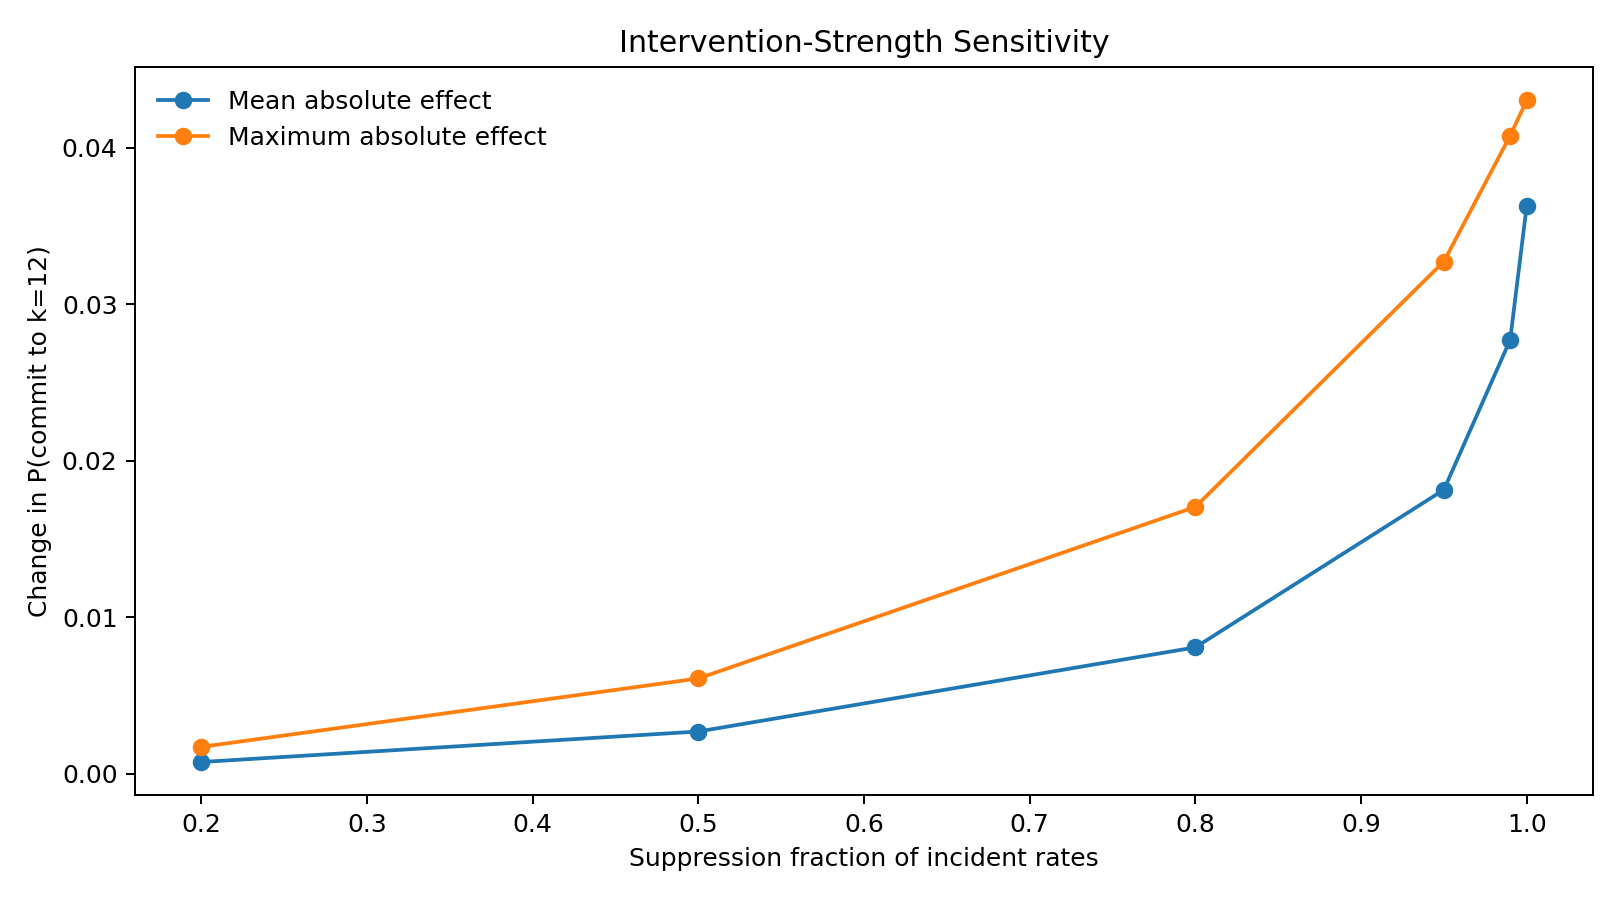

Values plotted in this chart, from the file beside it:
lambda, h0, topology, initial_condition, defect_representation, commitment_law, block_factor, target_probability, max_real_transient_eigenvalue, transient_extinction_verified, minimum_expected_residence, all_states_positive_residence, all_states_residence_above_tolerance, minimum_schur_footprint, all_states_nonzero_schur_footprint, causal_probe_count, positive_causal_count, negative_causal_count, near_zero_causal_count, positive_causal_fraction, median_causal_effect, mean_absolute_causal_effect, max_absolute_causal_effect, min_causal_effect
2.0, 0.1, path, boundary_pair, log, exponential, 0.0, 0.07245, -0.02839, True, 0.5708, True, True, 0.9158, True, 32, 32, 0, 0, 1.0, 0.04276, 0.0363, 0.04303, 0.0005284
2.0, 0.1, path, boundary_pair, log, exponential, 0.01, 0.07245, -0.02839, True, 0.5708, True, True, 0.9158, True, 32, 32, 0, 0, 1.0, 0.02785, 0.02771, 0.04076, 0.00252
2.0, 0.1, path, boundary_pair, log, exponential, 0.05, 0.07245, -0.02839, True, 0.5708, True, True, 0.9158, True, 32, 32, 0, 0, 1.0, 0.02048, 0.01813, 0.03272, 0.001246
2.0, 0.1, path, boundary_pair, log, exponential, 0.2, 0.07245, -0.02839, True, 0.5708, True, True, 0.9158, True, 32, 32, 0, 0, 1.0, 0.008872, 0.008063, 0.01704, 0.0002676
2.0, 0.1, path, boundary_pair, log, exponential, 0.5, 0.07245, -0.02839, True, 0.5708, True, True, 0.9158, True, 32, 32, 0, 0, 1.0, 0.002673, 0.002685, 0.006075, 6.716439391865614e-05
2.0, 0.1, path, boundary_pair, log, exponential, 0.8, 0.07245, -0.02839, True, 0.5708, True, True, 0.9158, True, 32, 32, 0, 0, 1.0, 0.0007044, 0.0007352, 0.001703, 1.6808107943674933e-05
